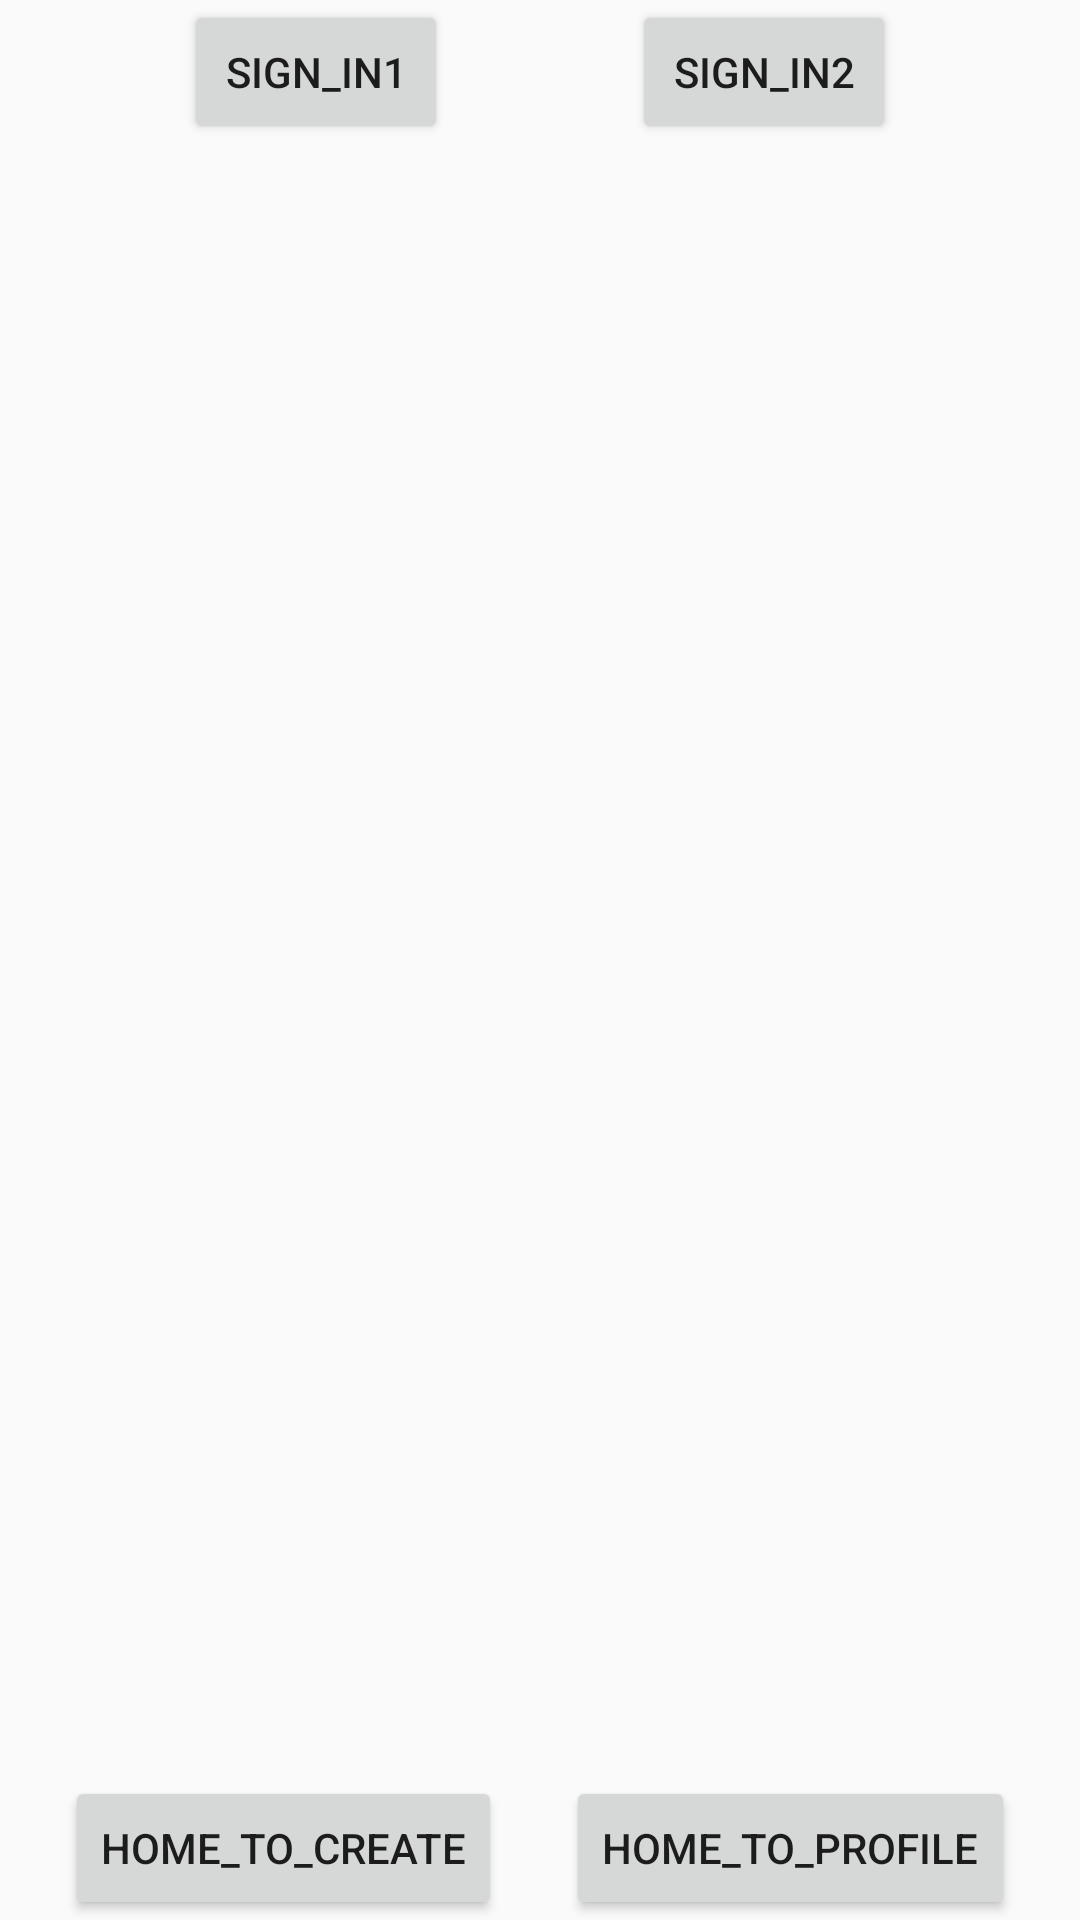

Produce the Android XML layout that renders to this screen, including the resource entries it uses.
<!-- AndroidManifest.xml: application theme AppTheme -->
<!-- res/layout/fragment_home.xml -->
<?xml version="1.0" encoding="utf-8"?>
<androidx.constraintlayout.widget.ConstraintLayout xmlns:android="http://schemas.android.com/apk/res/android"
    xmlns:app="http://schemas.android.com/apk/res-auto"
    android:layout_width="match_parent"
    android:layout_height="match_parent">


    <androidx.recyclerview.widget.RecyclerView
        android:layout_width="match_parent"
        android:layout_height="match_parent"
        android:id="@+id/recycler_view"
        android:layout_margin="@dimen/view_recyclerview_margin" />

    <Button
        android:id="@+id/sign_in_button1"
        android:layout_width="wrap_content"
        android:layout_height="wrap_content"
        android:text="sign_in1"
        app:layout_constraintLeft_toLeftOf="parent"
        app:layout_constraintRight_toLeftOf="@id/sign_in_button2"
        app:layout_constraintTop_toBottomOf="@id/home_text_view" />

    <Button
        android:id="@+id/sign_in_button2"
        android:layout_width="wrap_content"
        android:layout_height="wrap_content"
        android:text="sign_in2"
        app:layout_constraintLeft_toRightOf="@id/sign_in_button1"
        app:layout_constraintRight_toRightOf="parent"
        app:layout_constraintTop_toBottomOf="@id/home_text_view" />

    <Button
        android:id="@+id/home_to_create_button"
        android:layout_width="wrap_content"
        android:layout_height="wrap_content"
        android:text="home_to_create"
        app:layout_constraintBottom_toBottomOf="parent"
        app:layout_constraintLeft_toLeftOf="parent"
        app:layout_constraintRight_toLeftOf="@id/home_to_profile_button" />

    <Button
        android:id="@+id/home_to_profile_button"
        android:layout_width="wrap_content"
        android:layout_height="wrap_content"
        android:text="home_to_profile"
        app:layout_constraintBottom_toBottomOf="parent"
        app:layout_constraintLeft_toRightOf="@id/home_to_create_button"
        app:layout_constraintRight_toRightOf="parent" />

</androidx.constraintlayout.widget.ConstraintLayout>
<!-- resources referenced by this layout -->
<resources>
  <dimen name="view_recyclerview_margin">12dp</dimen>
  <style name="AppTheme" parent="Theme.AppCompat.Light.NoActionBar">
          
          <item name="colorPrimary">@color/primaryColor</item>
          <item name="colorPrimaryDark">@color/primaryDarkColor</item>
          <item name="colorAccent">@color/secondaryColor</item>
      </style>
</resources>
